Dataset: COVID-19_Radiography_Dataset_split (GitHub, cyrilmarat/Liora_Covid). Classes: COVID-19, lung opacity, normal, viral pneumonia.

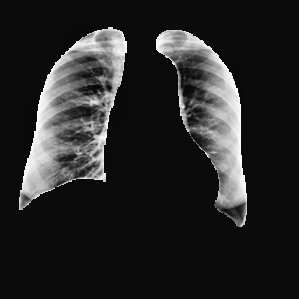
Label: normal

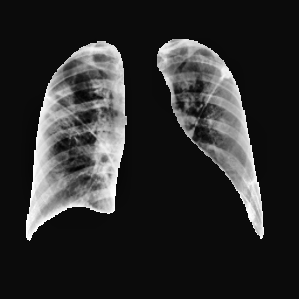
Label: lung opacity

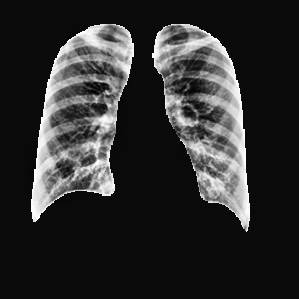
Label: COVID-19

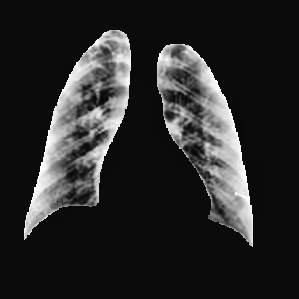
Label: COVID-19

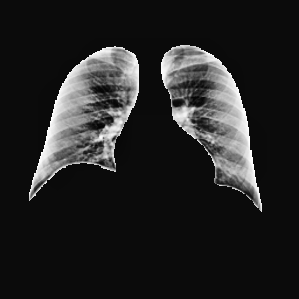
Label: normal

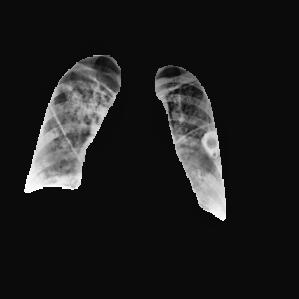
Label: lung opacity
